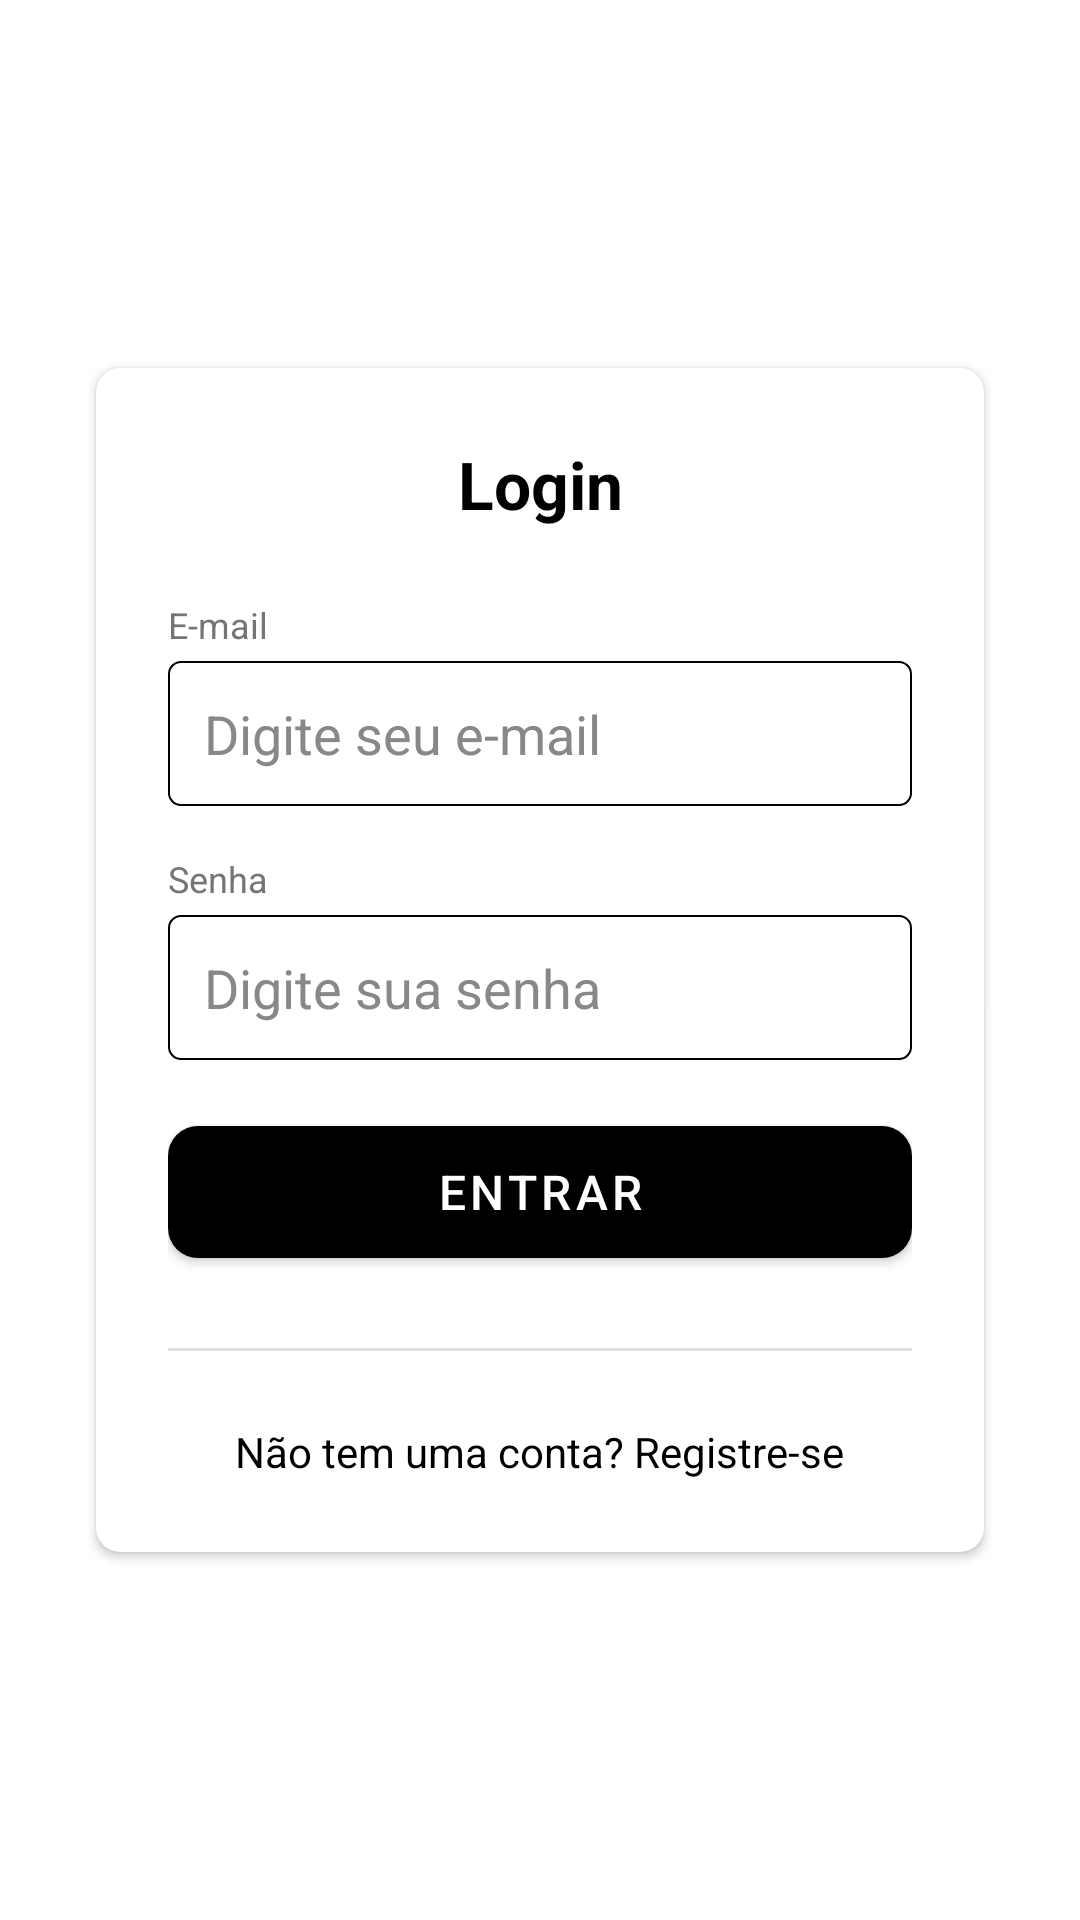

Layout XML and referenced resources for this Android screen:
<!-- AndroidManifest.xml: application theme Theme.AppDelivery -->
<!-- res/layout/activity_main_login.xml -->
<?xml version="1.0" encoding="utf-8"?>
<androidx.constraintlayout.widget.ConstraintLayout xmlns:android="http://schemas.android.com/apk/res/android"
    xmlns:app="http://schemas.android.com/apk/res-auto"
    xmlns:tools="http://schemas.android.com/tools"
    android:id="@+id/main"
    android:layout_width="match_parent"
    android:layout_height="match_parent"
    android:background="@android:color/white"
    tools:context=".view.LoginActivity">

    <ImageView
        android:id="@+id/backArrow"
        android:layout_width="wrap_content"
        android:layout_height="wrap_content"
        android:src="@drawable/ic_arrow_back"
        app:layout_constraintStart_toStartOf="parent"
        android:layout_margin="32dp"
        app:layout_constraintTop_toTopOf="parent" />

    <androidx.cardview.widget.CardView
        android:layout_width="0dp"
        android:layout_height="wrap_content"
        android:layout_marginHorizontal="32dp"
        app:cardCornerRadius="8dp"
        app:cardElevation="2dp"
        app:layout_constraintTop_toTopOf="parent"
        app:layout_constraintBottom_toBottomOf="parent"
        app:layout_constraintStart_toStartOf="parent"
        app:layout_constraintEnd_toEndOf="parent"
        app:layout_constraintVertical_bias="0.5">

        <LinearLayout
            android:layout_width="match_parent"
            android:layout_height="wrap_content"
            android:padding="24dp"
            android:orientation="vertical">

            <TextView
                android:layout_width="match_parent"
                android:layout_height="wrap_content"
                android:layout_marginBottom="24dp"
                android:gravity="center"
                android:text="Login"
                android:textColor="@android:color/black"
                android:textSize="22sp"
                android:textStyle="bold" />

            <TextView
                android:layout_width="wrap_content"
                android:layout_height="wrap_content"
                android:text="E-mail"
                android:textSize="12sp"
                android:textColor="#757575"
                android:layout_marginBottom="4dp"/>

            <EditText
                android:id="@+id/edtEmail"
                android:layout_width="match_parent"
                android:layout_height="wrap_content"
                android:hint="Digite seu e-mail"
                android:background="@drawable/thin_border_input"
                android:padding="12dp"
                android:textColor="@android:color/black"
                android:textColorHint="#888888"
                android:layout_marginBottom="16dp"/>

            <TextView
                android:layout_width="wrap_content"
                android:layout_height="wrap_content"
                android:text="Senha"
                android:textSize="12sp"
                android:textColor="#757575"
                android:layout_marginBottom="4dp"/>

            <EditText
                android:id="@+id/edtSenha"
                android:layout_width="match_parent"
                android:layout_height="wrap_content"
                android:hint="Digite sua senha"
                android:inputType="textPassword"
                android:background="@drawable/thin_border_input"
                android:padding="12dp"
                android:textColor="@android:color/black"
                android:textColorHint="#888888"
                android:layout_marginBottom="16dp"/>

            <com.google.android.material.button.MaterialButton
                android:id="@+id/btnLogin"
                android:layout_width="match_parent"
                android:layout_height="56dp"
                android:textSize="16sp"
                android:text="ENTRAR"
                android:textAlignment="center"
                app:cornerRadius="10dp" />

            <View
                android:layout_width="match_parent"
                android:layout_height="1dp"
                android:background="#E0E0E0"
                android:layout_marginTop="24dp"
                android:layout_marginBottom="24dp"/>

            <TextView
                android:id="@+id/txtRegistrar"
                android:layout_width="wrap_content"
                android:layout_height="wrap_content"
                android:text="Não tem uma conta? Registre-se"
                android:textColor="#000000"
                android:textSize="14sp"
                android:layout_gravity="center"/>

        </LinearLayout>
    </androidx.cardview.widget.CardView>

</androidx.constraintlayout.widget.ConstraintLayout>
<!-- resources referenced by this layout -->
<resources>
  <!-- drawable thin_border_input (drawable) -->
  <?xml version="1.0" encoding="utf-8"?>
  <shape xmlns:android="http://schemas.android.com/apk/res/android"
      android:shape="rectangle">
      <solid android:color="@android:color/white" />
      <corners android:radius="4dp" />
      <stroke
          android:width="0.5dp"
          android:color="#000000" />
  </shape>
  <style name="Theme.AppDelivery" parent="Base.Theme.AppDelivery" />
  <style name="Base.Theme.AppDelivery" parent="Theme.MaterialComponents.Light.NoActionBar">
          
          <item name="colorPrimary">@color/colorPrimary</item>
          <item name="colorPrimaryDark">@color/colorPrimaryDark</item>
          <item name="colorAccent">@color/colorAccent</item>
          
      </style>
  <color name="colorPrimary">#000000</color>
  <color name="colorPrimaryDark">#00574B</color>
  <color name="colorAccent">#17A2C0</color>
</resources>
